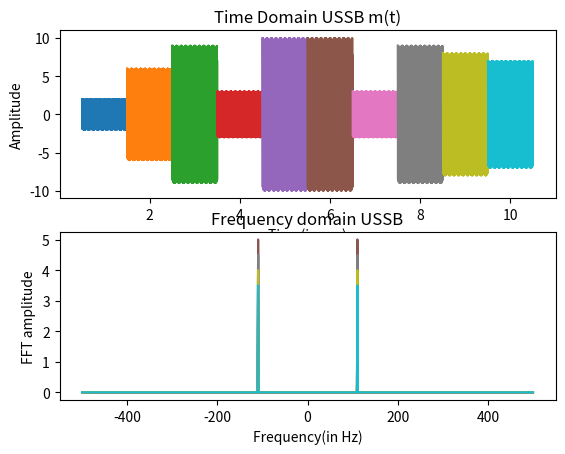
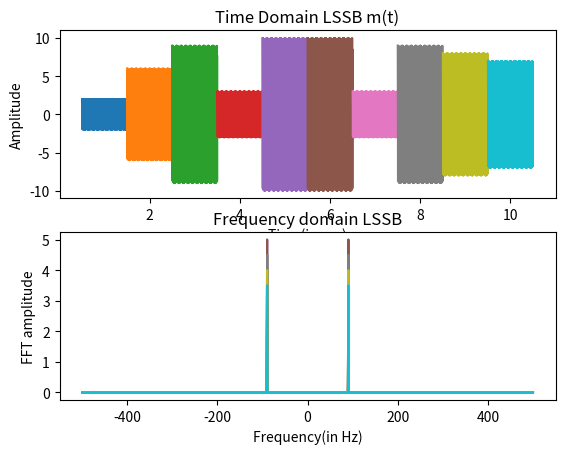

Python code for these plots, in order:
import numpy as np
import matplotlib.pyplot as plt
from numpy.fft import fft
import random
from scipy.signal import hilbert

N = 10
signal_duration = 10
fc = 100
fs = 10*fc

for T in range(signal_duration):
 t_signal = np.arange(-0.5,0.5,1/fs)
 Am = random.randint(1,10)
 m_t = Am*np.cos(2*np.pi*N*t_signal)
 c_t = np.cos(2*np.pi*fc*t_signal)
 USSB = m_t*c_t - np.imag(hilbert(m_t))*np.sin(2*np.pi*fc*t_signal)
 LSSB = m_t*c_t + np.imag(hilbert(m_t))*np.sin(2*np.pi*fc*t_signal)

 plt.figure(1)
 plt.subplot(2,1,1)
 plt.plot(t_signal+1+T, USSB)
 plt.title('Time Domain USSB m(t)')
 plt.xlabel('Time(in sec)')
 plt.ylabel('Amplitude')

 yf1 = fft(USSB) / fs
 N1 = len(yf1)
 yf_abs_sorted1 = np.fft.fftshift(abs(yf1))
 freq_axis = np.linspace(-fs / 2, fs / 2, N1)

 plt.subplot(2,1,2)
 plt.title('Frequency domain USSB')
 plt.xlabel('Frequency(in Hz)')
 plt.ylabel('FFT amplitude')
 plt.plot(freq_axis, yf_abs_sorted1)
 plt.pause(0.1)

 plt.figure(3)
 plt.subplot(2,1,1)
 plt.plot(t_signal + 1 + T, LSSB)
 plt.title('Time Domain LSSB m(t)')
 plt.xlabel('Time(in sec)')
 plt.ylabel('Amplitude')

 yf2 = fft(LSSB) / fs
 N2 = len(yf2)
 yf_abs_sorted2 = np.fft.fftshift(abs(yf2))

 plt.subplot(2,1,2)
 plt.title('Frequency domain LSSB')
 plt.xlabel('Frequency(in Hz)')
 plt.ylabel('FFT amplitude')
 plt.plot(freq_axis, yf_abs_sorted2)
 plt.pause(0.1)

plt.show()